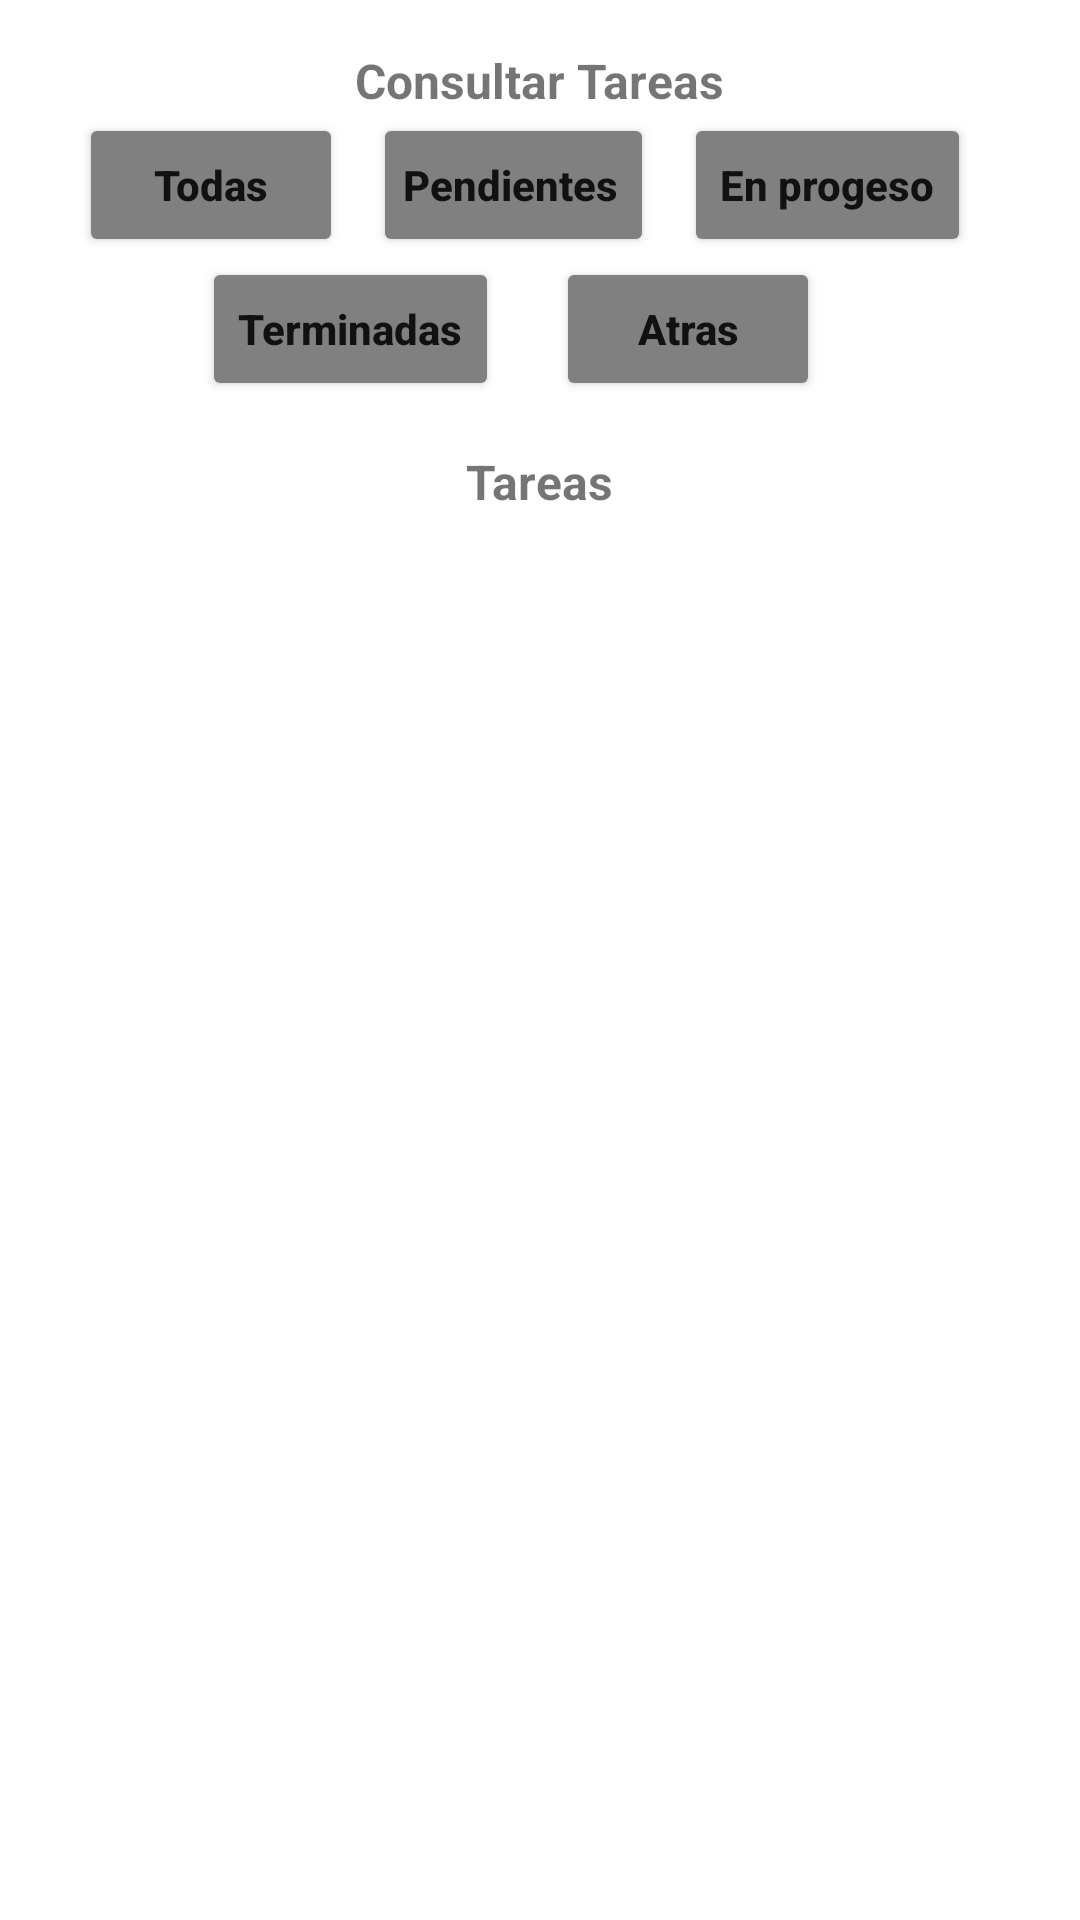

Here is an Android app screen rendered from its layout file. Give the layout XML and the strings, colors and styles it references.
<!-- AndroidManifest.xml: application theme Theme.SQLiteDemo -->
<!-- res/layout/activity_consultade_tareas.xml -->
<?xml version="1.0" encoding="utf-8"?>
<LinearLayout xmlns:android="http://schemas.android.com/apk/res/android"
    xmlns:app="http://schemas.android.com/apk/res-auto"
    android:orientation="vertical"
    xmlns:tools="http://schemas.android.com/tools"
    android:layout_width="match_parent"
    android:layout_height="match_parent"
    tools:context=".ConsultadeTareas">

    <TextView
        android:textStyle="bold"
        android:layout_width="wrap_content"
        android:layout_height="wrap_content"
        android:text="Consultar Tareas"
        android:layout_gravity="center_horizontal"
        android:gravity="center_vertical"
        android:layout_marginTop="16dp"
        android:textSize="16dp"/>

    <LinearLayout
        android:layout_width="match_parent"
        android:layout_height="wrap_content"
        android:layout_gravity="center"
        android:gravity="center">


        <Button
            android:backgroundTint="@color/ColorBotones"
            android:id="@+id/btnConsultarTodas"
            android:layout_width="wrap_content"
            android:layout_height="wrap_content"
            android:text="Todas"
            android:textAllCaps="false"
            android:textStyle="bold" />

        <Button
            android:backgroundTint="@color/ColorBotones"
            android:id="@+id/btnConsultarPendientes"
            android:layout_width="wrap_content"
            android:layout_height="wrap_content"
            android:layout_marginLeft="10dp"
            android:paddingLeft="10dp"
            android:text="Pendientes"
            android:textAllCaps="false"
            android:textStyle="bold" />

        <Button
            android:backgroundTint="@color/ColorBotones"
            android:id="@+id/btnConsultarEnProgreso"
            android:layout_width="wrap_content"
            android:layout_height="wrap_content"
            android:layout_marginHorizontal="10dp"
            android:layout_marginLeft="10dp"
            android:text="En progeso"
            android:textAllCaps="false"
            android:textStyle="bold" />


    </LinearLayout>

    <LinearLayout
        android:layout_width="match_parent"
        android:layout_height="wrap_content"
        android:layout_gravity="center"
        android:gravity="center">


        <Button
            android:id="@+id/btnConsultarTerminadas"
            android:layout_width="wrap_content"
            android:layout_height="wrap_content"
            android:layout_gravity="center"
            android:layout_marginRight="19dp"
            android:text="Terminadas"
            android:backgroundTint="@color/ColorBotones"
            android:textAllCaps="false"
            android:textStyle="bold" />
        <Button
            android:backgroundTint="@color/ColorBotones"
            android:id="@+id/btnAtras"
            android:layout_width="wrap_content"
            android:layout_height="wrap_content"
            android:layout_gravity="center"
            android:layout_marginRight="19dp"
            android:text="Atras"
            android:textAllCaps="false"
            android:textStyle="bold" />

    </LinearLayout>




    <TextView

        android:textStyle="bold"
        android:id="@+id/tvCambiable"
        android:layout_width="wrap_content"
        android:layout_height="wrap_content"
        android:text="Tareas"
        android:layout_gravity="center_horizontal"
        android:gravity="center_vertical"
        android:layout_marginTop="16dp"
        android:textSize="16dp"/>

    <androidx.recyclerview.widget.RecyclerView
        android:id="@+id/recyclerView"
        android:layout_width="match_parent"
        android:layout_height="match_parent"
        android:layout_marginTop="16dp"
        android:orientation="vertical"
        tools:listitem="@layout/card_layout_tarea"
        />
</LinearLayout>
<!-- res/layout/card_layout_tarea.xml (included above) -->
<?xml version="1.0" encoding="utf-8"?>
<androidx.cardview.widget.CardView
    xmlns:android="http://schemas.android.com/apk/res/android"
    xmlns:tools="http://schemas.android.com/tools"
    android:layout_width="match_parent"
    android:layout_height="wrap_content"
    xmlns:card_view="http://schemas.android.com/apk/res-auto"
    android:id="@+id/card_view"
    android:layout_margin="12dp"
    card_view:cardBackgroundColor="#808080"
    card_view:cardCornerRadius="20dp"
    card_view:cardElevation="6dp"
    card_view:contentPadding="4dp">

    <RelativeLayout
        android:layout_width="match_parent"
        android:layout_height="wrap_content"

        android:padding="16dp">

        <ImageView
            android:id="@+id/item_image"
            android:layout_width="100dp"
            android:layout_height="100dp"
            android:layout_alignParentStart="true"
            android:layout_alignParentLeft="true"
            android:layout_alignParentTop="true"
            android:layout_marginEnd="16dp"
            android:layout_marginRight="16dp"
            android:src="@drawable/ic_baseline_work_24" />

        <TextView
            android:id="@+id/tvId"
            android:layout_width="wrap_content"
            android:layout_height="wrap_content"
            android:layout_alignParentTop="true"
            android:layout_toEndOf="@+id/item_image"
            android:layout_toRightOf="@+id/item_image"
            android:text="ID"
            android:textColor="@color/white"
            android:textStyle="bold" />

        <TextView
            android:id="@+id/tvName"
            android:layout_width="wrap_content"
            android:layout_height="wrap_content"
            android:layout_below="@+id/tvId"
            android:layout_toEndOf="@+id/item_image"
            android:layout_toRightOf="@+id/item_image"
            android:text="Nombre"
            android:textColor="@color/white"
            android:textSize="16sp"
            android:textStyle="bold" />


        <TextView
            android:id="@+id/tvEmail"
            android:layout_width="wrap_content"
            android:layout_height="wrap_content"
            android:layout_below="@+id/tvName"
            android:layout_toEndOf="@+id/item_image"
            android:layout_toRightOf="@+id/item_image"
            android:text="Descripcion"
            android:textColor="@color/white"
            android:textSize="16sp"
            android:textStyle="bold" />

        <TextView
            android:id="@+id/tvEstado"
            android:layout_width="wrap_content"
            android:layout_height="wrap_content"
            android:layout_below="@+id/tvEmail"
            android:layout_toEndOf="@+id/item_image"
            android:layout_toRightOf="@+id/item_image"
            android:text="Estado"
            android:textColor="@color/white"
            android:textSize="16sp"
            android:textStyle="bold" />




    </RelativeLayout>
    <ImageView
        android:id="@+id/imgDlt"
        android:layout_width="25dp"
        android:layout_height="25dp"
        android:layout_marginLeft="350dp"
        android:layout_marginTop="82dp"

        android:src="@drawable/ic_baseline_delete_24" />

</androidx.cardview.widget.CardView>
<!-- resources referenced by this layout -->
<resources>
  <color name="ColorBotones">#808080</color>
  <color name="white">#FFFFFFFF</color>
  <style name="Theme.SQLiteDemo" parent="Theme.MaterialComponents.DayNight.NoActionBar">
          
          <item name="colorPrimary">@color/purple_500</item>
          <item name="colorPrimaryVariant">@color/purple_700</item>
          <item name="colorOnPrimary">@color/white</item>
          
          <item name="colorSecondary">@color/teal_200</item>
          <item name="colorSecondaryVariant">@color/teal_700</item>
          <item name="colorOnSecondary">@color/black</item>
          
          <item name="android:statusBarColor" tools:targetApi="l">?attr/colorPrimaryVariant</item>
          
      </style>
  <color name="purple_500">#FF6200EE</color>
  <color name="purple_700">#FF3700B3</color>
  <color name="teal_200">#FF03DAC5</color>
  <color name="teal_700">#FF018786</color>
  <color name="black">#FF000000</color>
</resources>
